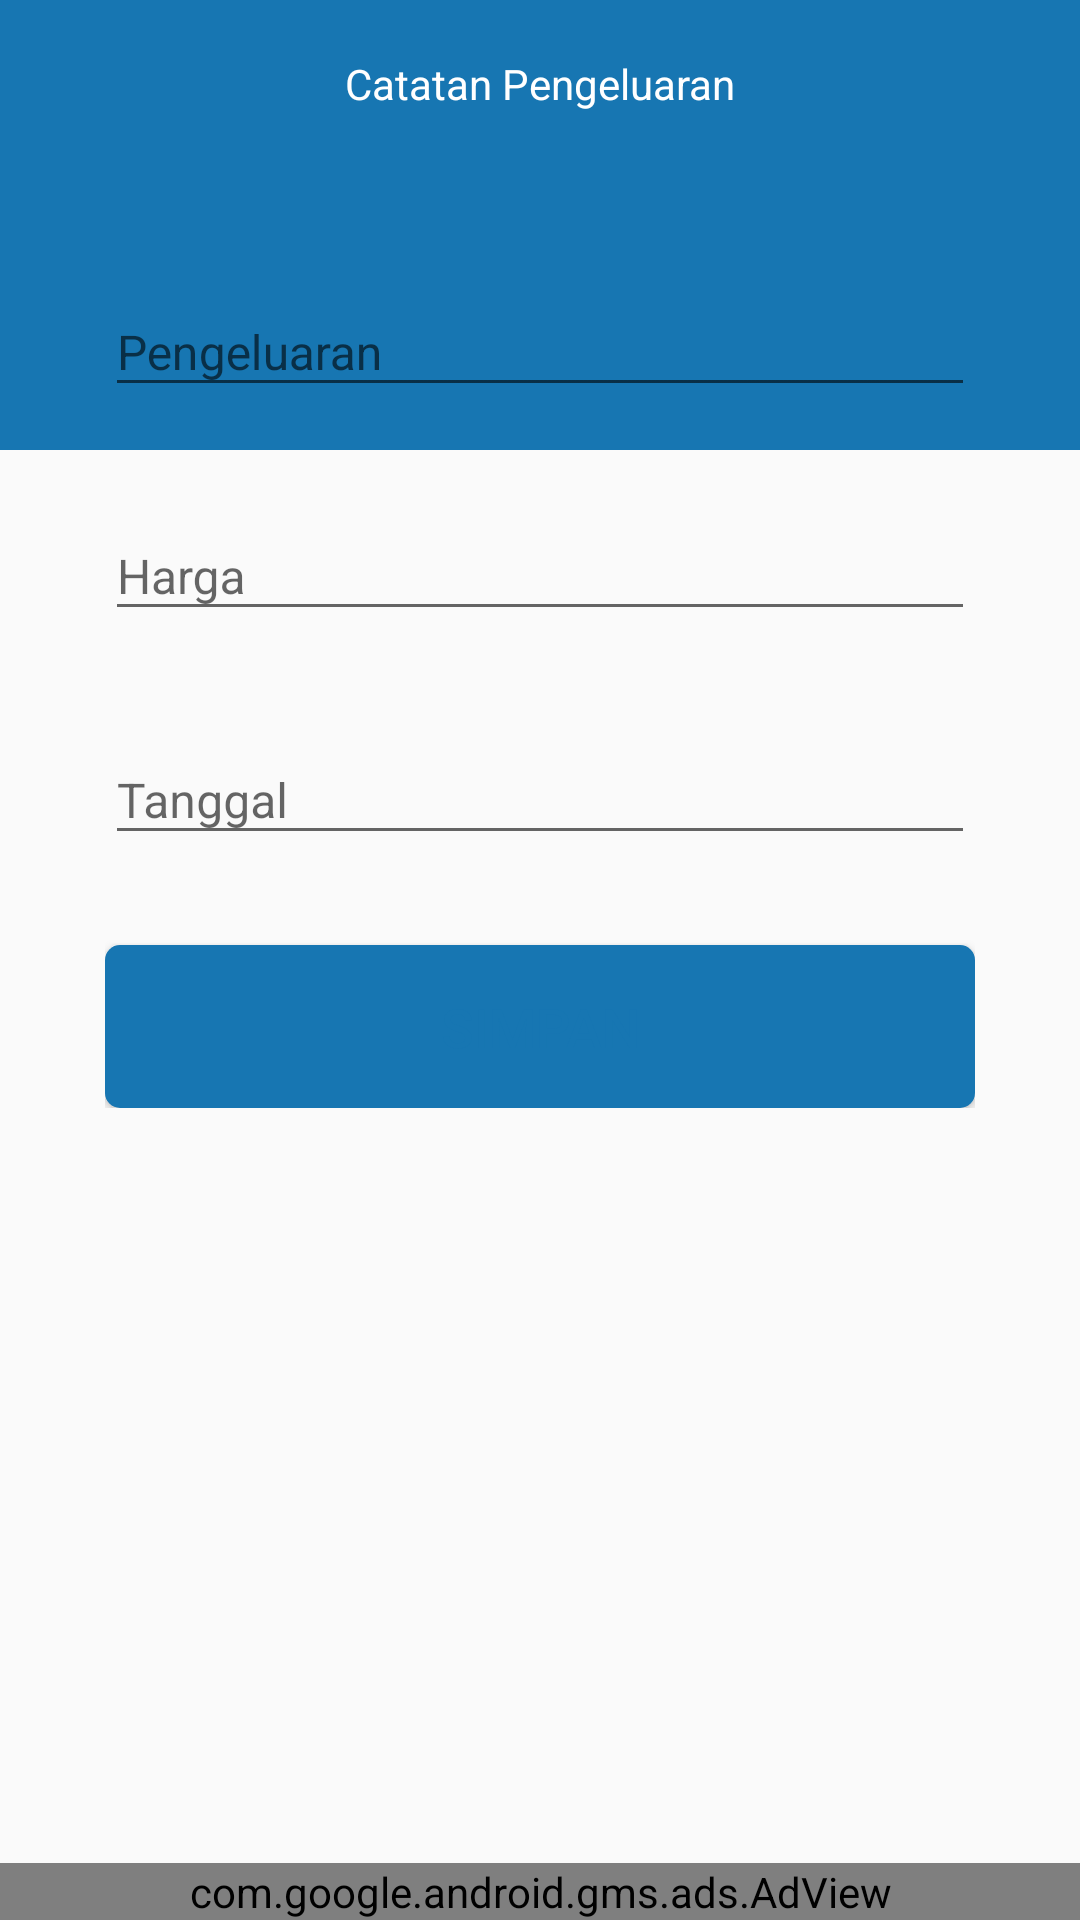

Reconstruct the res/layout file that produces this screen, plus the resources it refers to.
<!-- AndroidManifest.xml: activity theme Theme.Design.Light.NoActionBar -->
<!-- res/layout/activity_tambah_pengeluaran.xml -->
<?xml version="1.0" encoding="utf-8"?>
<RelativeLayout xmlns:android="http://schemas.android.com/apk/res/android"
    xmlns:app="http://schemas.android.com/apk/res-auto"
    xmlns:tools="http://schemas.android.com/tools"
    android:layout_width="match_parent"
    android:layout_height="match_parent"
    android:orientation="vertical"
    tools:context=".TambahPengeluaranActivity">
    <RelativeLayout
        android:layout_width="match_parent"
        android:background="@drawable/layout_bg_tambah_blue"
        android:layout_height="wrap_content"
        android:minHeight="150dp"/>
    <LinearLayout
        android:id="@+id/bawahnya"
        android:layout_width="match_parent"
        android:layout_height="wrap_content"
        android:orientation="vertical">
        <LinearLayout
            android:layout_width="match_parent"
            android:layout_height="wrap_content">
            <androidx.appcompat.widget.Toolbar
                android:id="@+id/toolbar"
                android:minHeight="?attr/actionBarSize"
                android:layout_width="match_parent"
                android:layout_height="wrap_content"
                android:background="@color/blueColor"
                >
                <TextView
                    android:layout_width="wrap_content"
                    android:layout_height="match_parent"
                    android:text="Catatan Pengeluaran"
                    android:layout_gravity="center"
                    android:textColor="@color/whiteColor"/>
            </androidx.appcompat.widget.Toolbar>
        </LinearLayout>
        <LinearLayout
            android:layout_width="match_parent"
            android:layout_height="wrap_content"
            android:padding="20dp"
            android:orientation="vertical"
            android:background="@drawable/layout_form_tambah"
            android:layout_marginRight="15dp"
            android:layout_marginLeft="15dp"
            android:layout_marginTop="10dp"
            tools:ignore="MissingConstraints">
            <com.google.android.material.textfield.TextInputLayout
                android:layout_width="match_parent"
                android:layout_height="wrap_content"
                android:layout_marginBottom="25dp"
                android:hint="Pengeluaran">
                <EditText
                    android:id="@+id/btnPengeluaranTambah"
                    android:layout_width="match_parent"
                    android:layout_height="wrap_content"
                    android:inputType="textMultiLine"
                    android:textSize="16sp"/>
            </com.google.android.material.textfield.TextInputLayout>

            <com.google.android.material.textfield.TextInputLayout
                android:layout_width="match_parent"
                android:layout_height="wrap_content"
                android:layout_marginBottom="25dp"
                android:hint="Harga">
                <EditText
                    android:id="@+id/btnHargaTambah"
                    android:layout_width="match_parent"
                    android:layout_height="wrap_content"
                    android:inputType="number"
                    android:textSize="16sp"/>
            </com.google.android.material.textfield.TextInputLayout>

            <com.google.android.material.textfield.TextInputLayout
                android:layout_width="match_parent"
                android:layout_height="wrap_content"
                android:hint="Tanggal">
                <EditText
                    android:id="@+id/btnTanggalTambah"
                    android:layout_width="match_parent"
                    android:layout_height="wrap_content"
                    android:inputType="textMultiLine"
                    android:textSize="16sp"/>
            </com.google.android.material.textfield.TextInputLayout>

            <Button
                android:layout_marginTop="30dp"
                android:layout_width="match_parent"
                android:layout_height="wrap_content"
                android:background="@drawable/layout_button"
                android:text="SIMPAN"
                android:textColor="@color/blueColor"
                android:textSize="18dp"
                android:paddingTop="15dp"
                android:paddingBottom="15dp"
                android:id="@+id/btnSimpan"/>


        </LinearLayout>

    </LinearLayout>

    <com.google.android.gms.ads.AdView
        xmlns:ads="http://schemas.android.com/apk/res-auto"
        android:id="@+id/adView"
        android:layout_width="match_parent"
        android:layout_height="wrap_content"
        android:layout_alignWithParentIfMissing="true"
        android:layout_alignParentBottom="true"
        android:layout_gravity="bottom"
        ads:adSize="SMART_BANNER"
        ads:adUnitId="ca-app-pub-5131706815520893/9336726945">

    </com.google.android.gms.ads.AdView>

</RelativeLayout>
<!-- resources referenced by this layout -->
<resources>
  <color name="blueColor">#1776b2</color>
  <color name="whiteColor">#ffffff</color>
  <!-- drawable layout_bg_tambah_blue (drawable) -->
  <?xml version="1.0" encoding="utf-8"?>
  <shape xmlns:android="http://schemas.android.com/apk/res/android" >
  
      <solid android:color="@color/blueColor" />
  
      <stroke
          android:width="1dp"
          android:color="@color/blueColor" />
  
  
  
  
  
  </shape>
  <!-- drawable layout_button (drawable) -->
  <?xml version="1.0" encoding="utf-8"?>
  <shape xmlns:android="http://schemas.android.com/apk/res/android" >
  
      <solid android:color="@color/colorPrimary" />
  
      
      
      
      <corners
          android:radius="5dp"
          />
  
  </shape>
  <color name="colorPrimary">#1776b2</color>
</resources>
